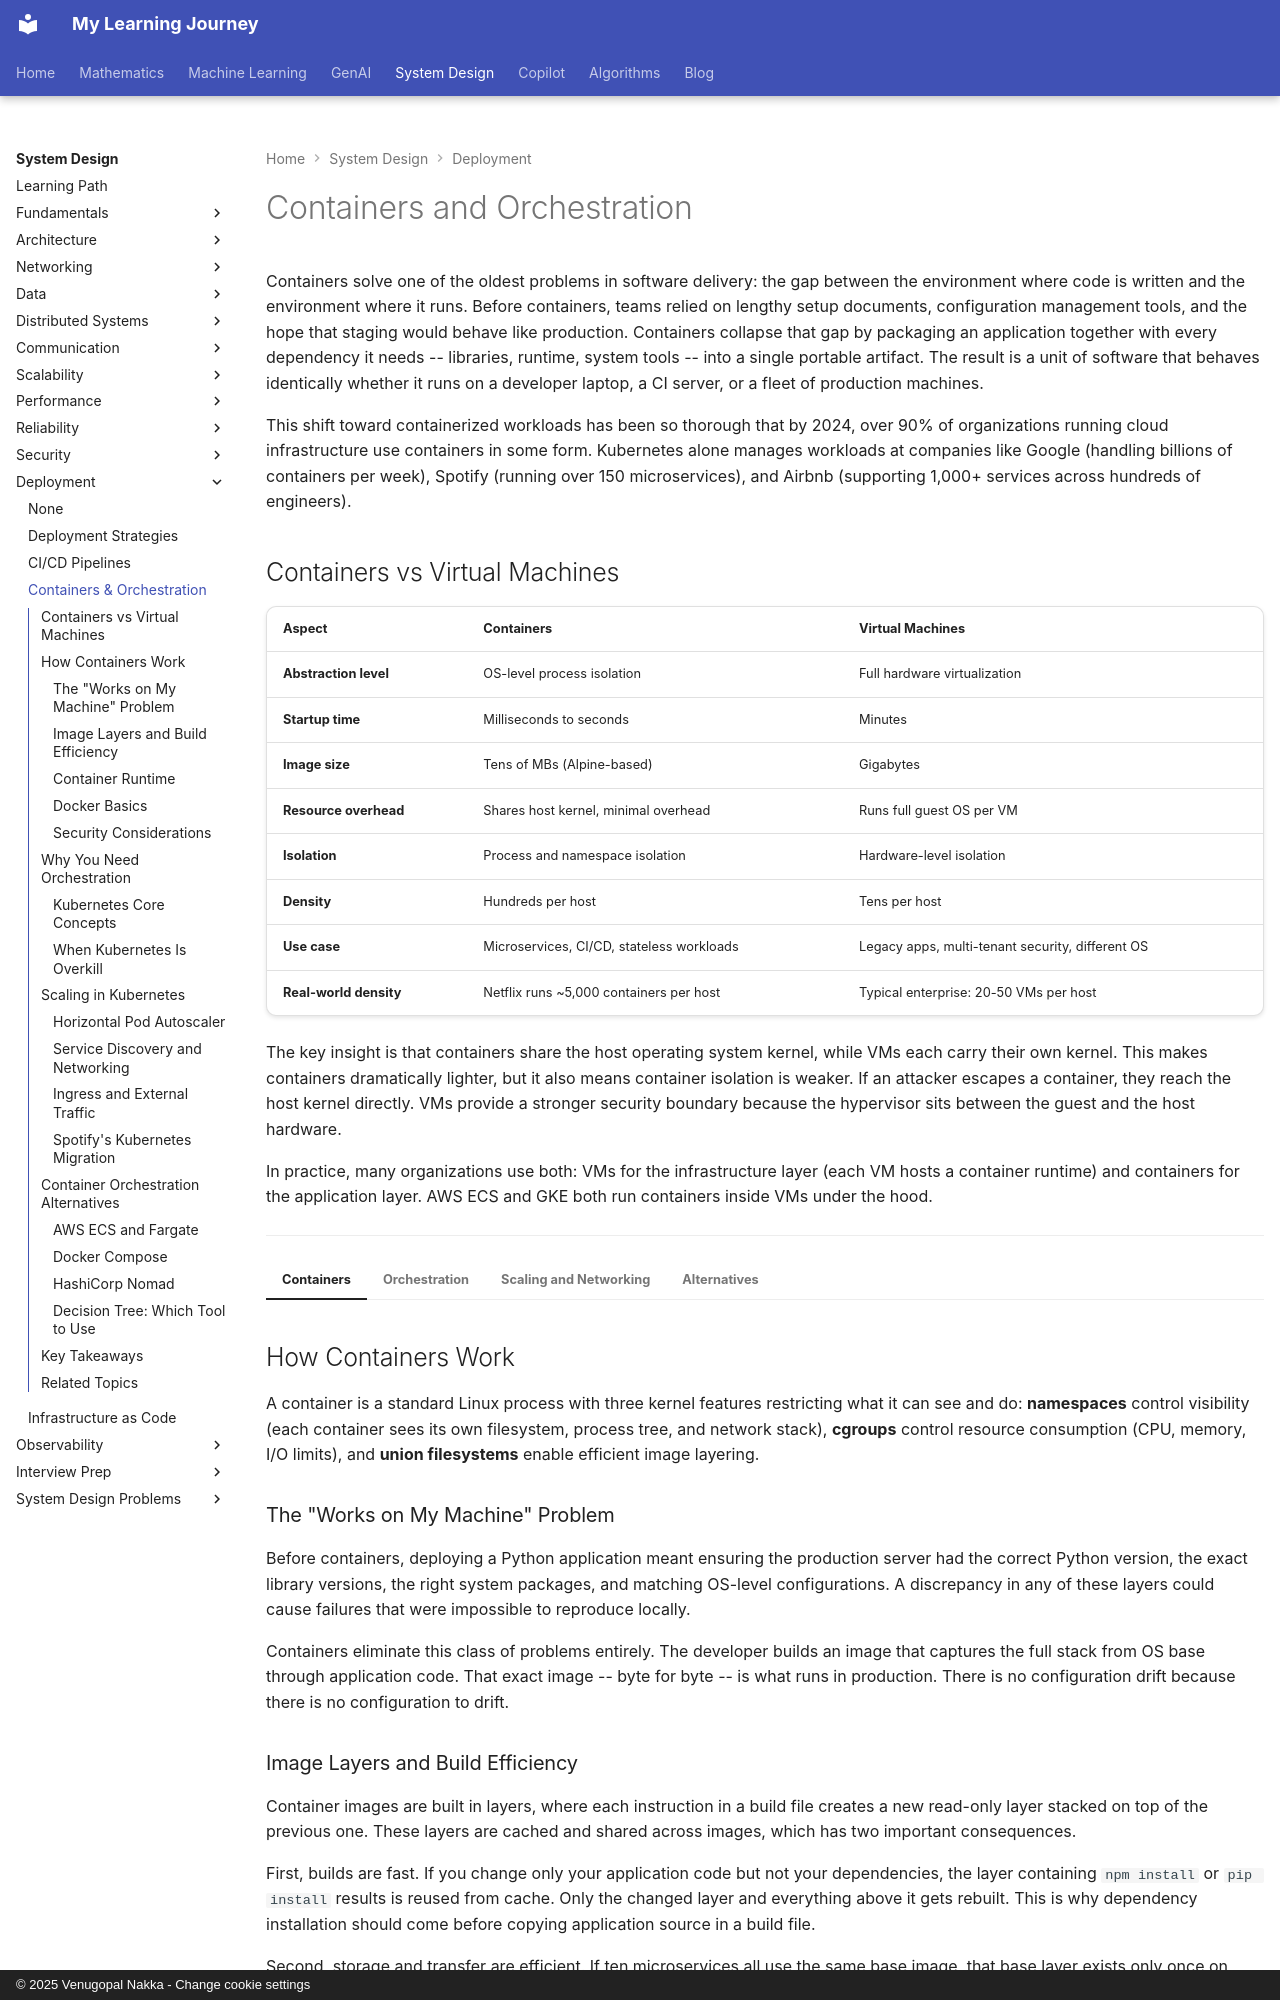

repository: nvgr-GenAI/my-learning · page: system-design/deployment/containers/index.html · generator: mkdocs · copyright: © 2025 Venugopal Nakka - Change cookie settings

# Containers and Orchestration

Containers solve one of the oldest problems in software delivery: the gap between the environment where code is written and the environment where it runs. Before containers, teams relied on lengthy setup documents, configuration management tools, and the hope that staging would behave like production. Containers collapse that gap by packaging an application together with every dependency it needs -- libraries, runtime, system tools -- into a single portable artifact. The result is a unit of software that behaves identically whether it runs on a developer laptop, a CI server, or a fleet of production machines.

This shift toward containerized workloads has been so thorough that by 2024, over 90% of organizations running cloud infrastructure use containers in some form. Kubernetes alone manages workloads at companies like Google (handling billions of containers per week), Spotify (running over 150 microservices), and Airbnb (supporting 1,000+ services across hundreds of engineers).
